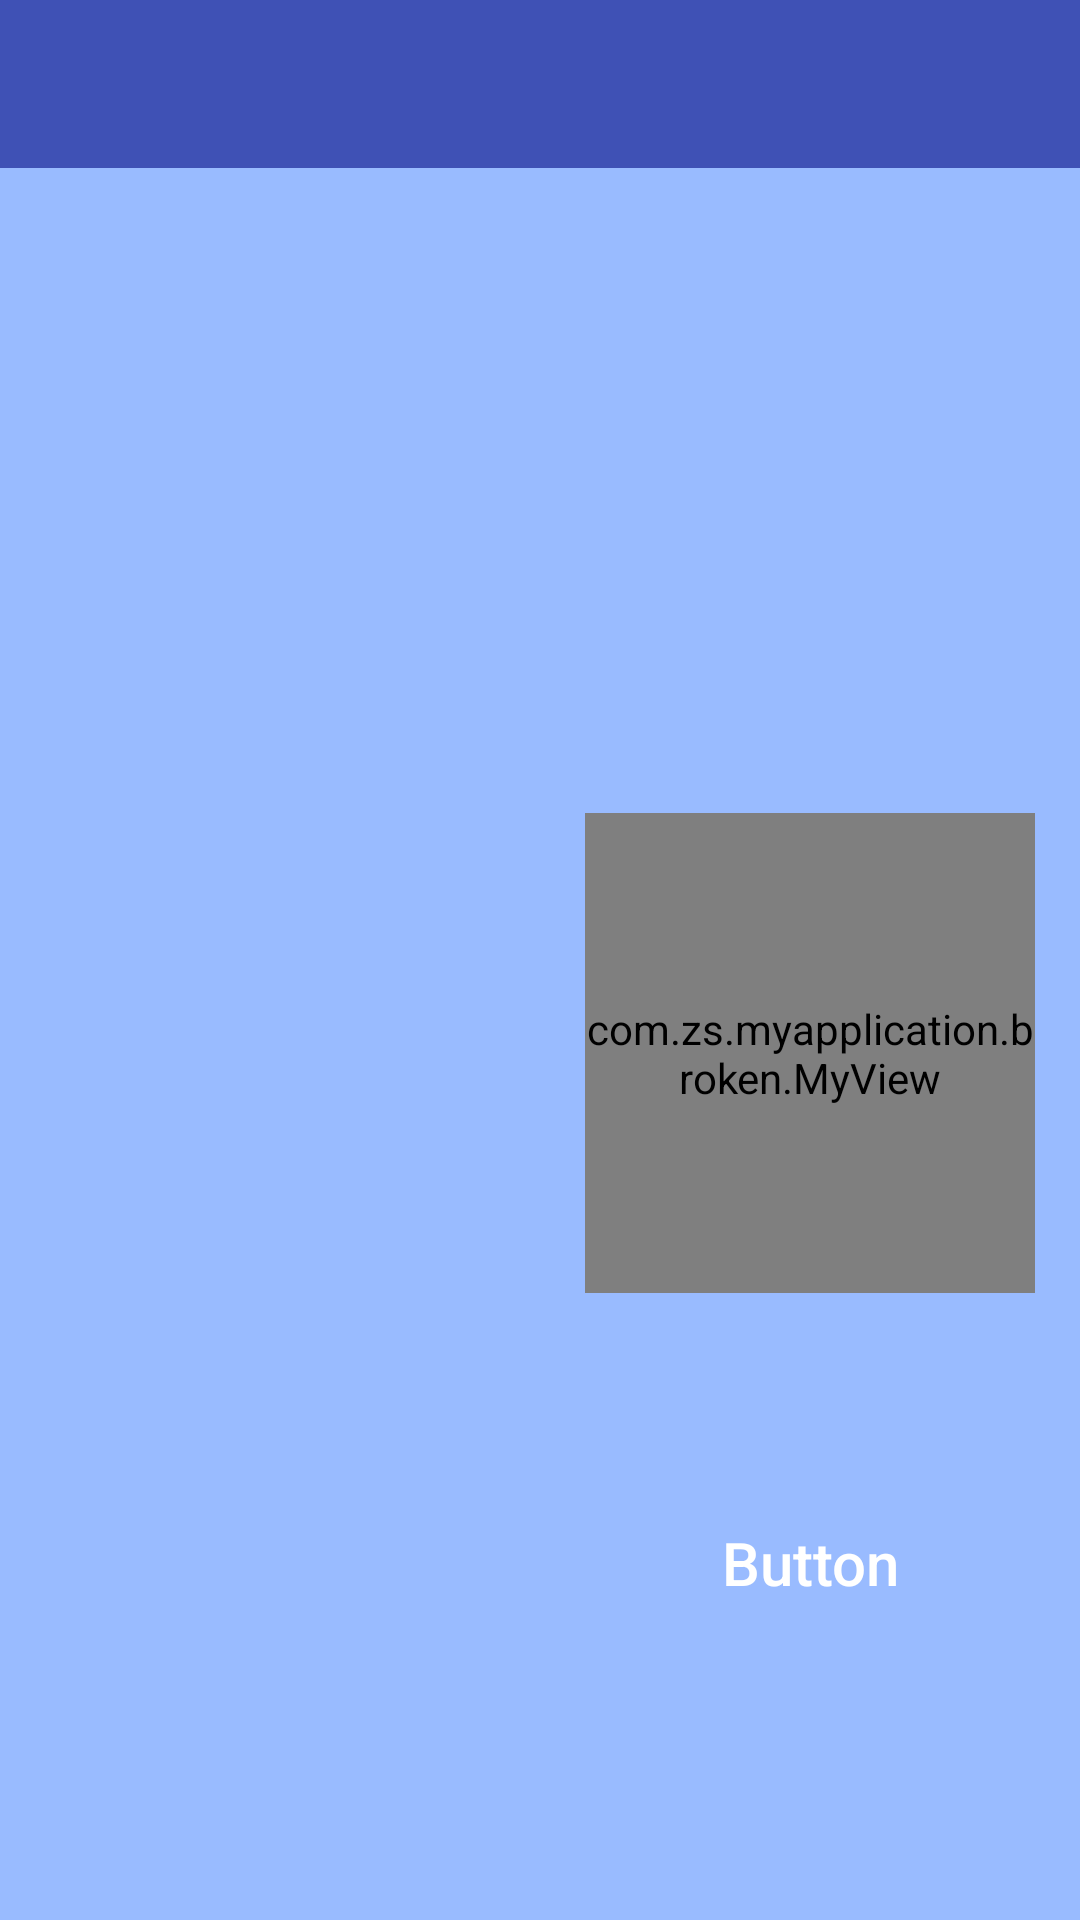

The Android layout XML behind this screen, and the referenced resources:
<!-- AndroidManifest.xml: application theme AppTheme -->
<!-- res/layout/activity_brokan.xml -->
<LinearLayout xmlns:android="http://schemas.android.com/apk/res/android"
    xmlns:app="http://schemas.android.com/apk/res-auto"
    android:layout_height="match_parent"
    android:layout_width="match_parent"
    android:orientation="vertical">
    <android.support.v7.widget.Toolbar
        android:id="@+id/toolbar"
        android:layout_width="match_parent"
        android:layout_height="?attr/actionBarSize"
        app:theme="@style/ThemeOverlay.AppCompat.Dark.ActionBar"
        android:background="?attr/colorPrimary" />

    <android.support.v4.widget.DrawerLayout
        android:id="@+id/drawer_layout"
        android:layout_width="match_parent"
        android:layout_height="match_parent"
        android:orientation="vertical">
        <RelativeLayout
            android:id="@+id/demo_parent"
            android:layout_height="match_parent"
            android:layout_width="match_parent"
            android:padding="15dp"
            android:background="#99bbff">
            <ImageView
                android:id="@+id/demo_image"
                android:layout_alignParentLeft="true"
                android:layout_width="match_parent"
                android:layout_height="170dp"
                android:background="@android:color/transparent"
                android:scaleType="fitXY" />
            <ListView
                android:id="@+id/demo_list"
                android:layout_width="160dp"
                android:layout_height="300dp"
                android:layout_below="@id/demo_image"
                android:layout_marginTop="30dp"
                android:divider="@null"
                android:dividerHeight="0dp">
            </ListView>
            <com.zs.myapplication.broken.MyView
                android:id="@+id/demo_myview"
                android:layout_width="150dp"
                android:layout_height="160dp"
                android:layout_alignTop="@id/demo_list"
                android:layout_alignParentRight="true"
                android:background="@color/colorPrimaryDark"/>
            <Button
                android:id="@+id/demo_button"
                android:layout_width="150dp"
                android:layout_height="100dp"
                android:layout_alignBottom="@id/demo_list"
                android:layout_alignParentRight="true"
                android:textSize="20sp"
                android:textColor="#ffffff"
                android:text="Button"
                android:textAllCaps="false"
                android:background="@drawable/demo_button"/>
        </RelativeLayout>

        <LinearLayout
            android:layout_height="match_parent"
            android:layout_width="240dp"
            android:layout_gravity="start"
            android:orientation="vertical"
            android:background="#ffffff">

            <RelativeLayout
                android:layout_height="wrap_content"
                android:layout_width="match_parent"
                android:layout_marginTop="50dp"
                android:gravity="center_vertical">
                <TextView
                    style="@style/ToggleText"
                    android:text="Effect" />
                <ToggleButton
                    style="@style/ToggleButton"
                    android:id="@+id/toggle_effect"
                    android:checked="true"/>
            </RelativeLayout>

            <RelativeLayout
                android:layout_height="wrap_content"
                android:layout_width="match_parent"
                android:layout_marginTop="20dp"
                android:gravity="center_vertical">
                <TextView
                    style="@style/ToggleText"
                    android:text="Callback" />
                <ToggleButton
                    style="@style/ToggleButton"
                    android:id="@+id/toggle_callback"
                    android:checked="false"/>
            </RelativeLayout>

            <RelativeLayout
                android:layout_height="wrap_content"
                android:layout_width="match_parent"
                android:layout_marginTop="50dp"
                android:gravity="center_vertical">
                <TextView
                    style="@style/SeekBarTextLeft"
                    android:id="@+id/complexity_text"
                    android:text="Complexity" />
                <TextView
                    style="@style/SeekBarTextRight"
                    android:id="@+id/complexity_value"
                    android:text="12" />
                <SeekBar
                    android:id="@+id/seekbar_complexity"
                    android:layout_width="match_parent"
                    android:layout_height="wrap_content"
                    android:layout_below="@id/complexity_text"
                    android:max="8"
                    android:progress="4" />
            </RelativeLayout>

            <RelativeLayout
                android:layout_height="wrap_content"
                android:layout_width="match_parent"
                android:layout_marginTop="20dp"
                android:gravity="center_vertical">
                <TextView
                    style="@style/SeekBarTextLeft"
                    android:id="@+id/break_text"
                    android:text="Break-Duration" />
                <TextView
                    style="@style/SeekBarTextRight"
                    android:id="@+id/break_value"
                    android:text="700ms" />
                <SeekBar
                    android:id="@+id/seekbar_break"
                    android:layout_width="match_parent"
                    android:layout_height="wrap_content"
                    android:layout_below="@id/break_text"
                    android:max="4500"
                    android:progress="200" />
            </RelativeLayout>

            <RelativeLayout
                android:layout_height="wrap_content"
                android:layout_width="match_parent"
                android:layout_marginTop="20dp"
                android:gravity="center_vertical">
                <TextView
                    style="@style/SeekBarTextLeft"
                    android:id="@+id/fall_text"
                    android:text="Fall-Duration" />
                <TextView
                    style="@style/SeekBarTextRight"
                    android:id="@+id/fall_value"
                    android:text="2000ms" />
                <SeekBar
                    android:id="@+id/seekbar_fall"
                    android:layout_width="match_parent"
                    android:layout_height="wrap_content"
                    android:layout_below="@id/fall_text"
                    android:max="9000"
                    android:progress="1000"/>
            </RelativeLayout>

            <RelativeLayout
                android:layout_height="wrap_content"
                android:layout_width="match_parent"
                android:layout_marginTop="20dp"
                android:gravity="center_vertical">
                <TextView
                    style="@style/SeekBarTextLeft"
                    android:id="@+id/radius_text"
                    android:text="CircleRifts-Radius" />
                <TextView
                    style="@style/SeekBarTextRight"
                    android:id="@+id/radius_value"
                    android:text="66dp" />
                <SeekBar
                    android:id="@+id/seekbar_radius"
                    android:layout_width="match_parent"
                    android:layout_height="wrap_content"
                    android:layout_below="@id/radius_text"
                    android:max="130"
                    android:progress="46"/>
            </RelativeLayout>
        </LinearLayout>
    </android.support.v4.widget.DrawerLayout>
</LinearLayout>
<!-- resources referenced by this layout -->
<resources>
  <color name="colorPrimaryDark">#303F9F</color>
  <style name="SeekBarTextLeft">
          <item name="android:layout_width">wrap_content</item>
          <item name="android:layout_height">wrap_content</item>
          <item name="android:layout_alignParentLeft">true</item>
          <item name="android:layout_marginLeft">10dp</item>
          <item name="android:gravity">left</item>
          <item name="android:textSize">17sp</item>
      </style>
  <style name="SeekBarTextRight">
          <item name="android:layout_width">wrap_content</item>
          <item name="android:layout_height">wrap_content</item>
          <item name="android:layout_alignParentRight">true</item>
          <item name="android:layout_marginRight">10dp</item>
          <item name="android:gravity">right</item>
          <item name="android:textSize">17sp</item>
      </style>
  <style name="ToggleButton">
          <item name="android:layout_width">wrap_content</item>
          <item name="android:layout_height">wrap_content</item>
          <item name="android:layout_alignParentRight">true</item>
          <item name="android:layout_marginRight">10dp</item>
          <item name="android:background">@android:color/transparent</item>
          <item name="android:button">@drawable/toggle_button</item>
          <item name="android:text" />
          <item name="android:textOff" />
          <item name="android:textOn" />
      </style>
  <style name="ToggleText">
          <item name="android:layout_width">wrap_content</item>
          <item name="android:layout_height">wrap_content</item>
          <item name="android:layout_alignParentLeft">true</item>
          <item name="android:layout_marginLeft">10dp</item>
          <item name="android:layout_centerVertical">true</item>
          <item name="android:textSize">17sp</item>
      </style>
  <style name="AppTheme" parent="Theme.AppCompat.Light.NoActionBar">
          <item name="colorPrimary">@color/colorPrimary</item>
          <item name="colorPrimaryDark">@color/colorPrimaryDark</item>
          <item name="colorAccent">@color/colorAccent</item>
      </style>
  <color name="colorPrimary">#3F51B5</color>
  <color name="colorAccent">#FF4081</color>
</resources>
